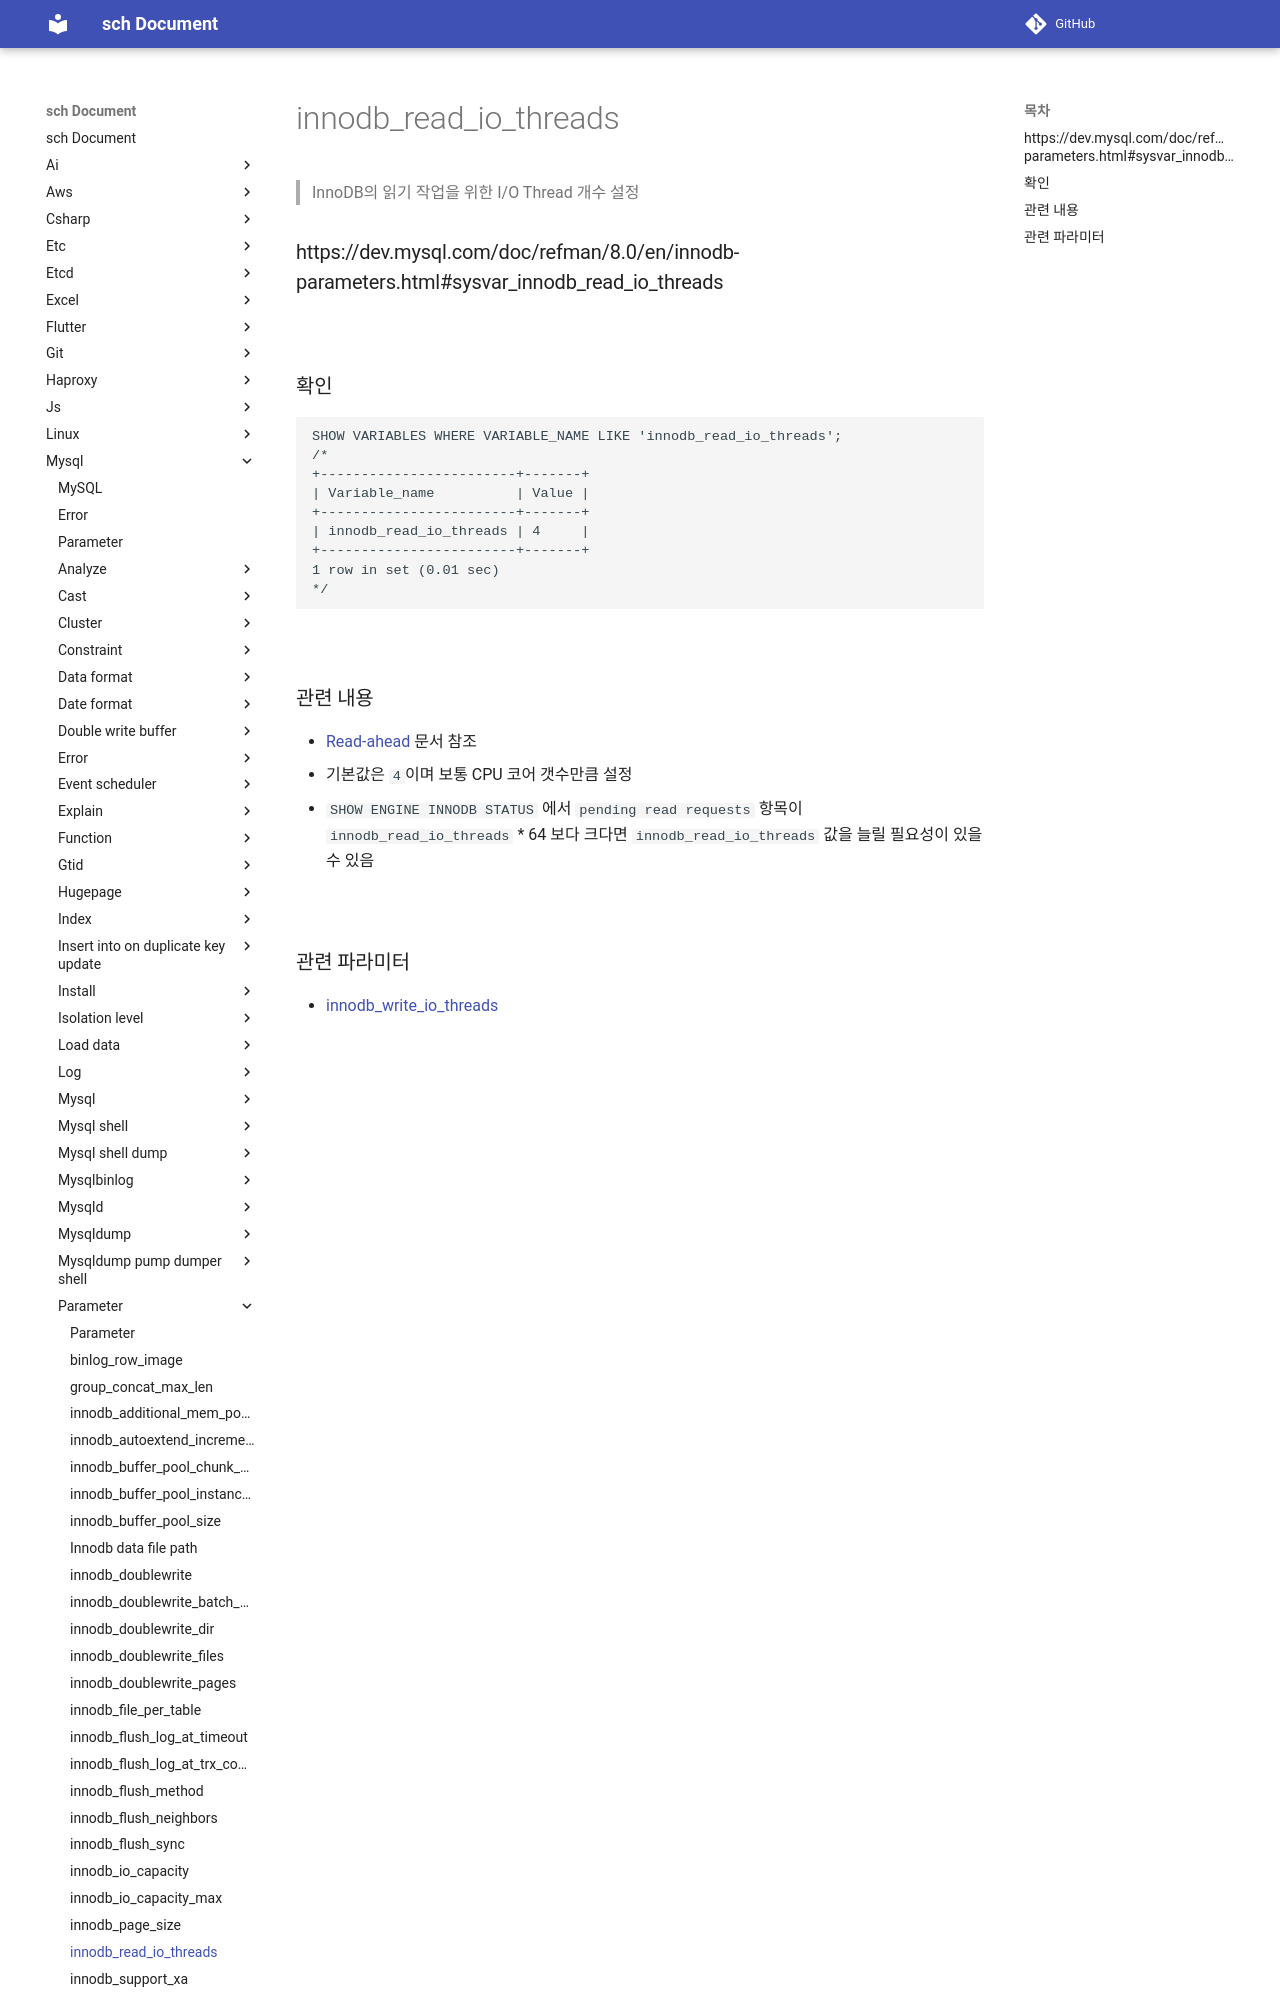

repository: sch6393/sch · page: mysql/parameter/innodb_read_io_threads/index.html · generator: mkdocs

innodb_read_io_threads
===
>InnoDB의 읽기 작업을 위한 I/O Thread 개수 설정

### https://dev.mysql.com/doc/refman/8.0/en/innodb-parameters.html#sysvar_innodb_read_io_threads

<br>

### 확인
```sql
SHOW VARIABLES WHERE VARIABLE_NAME LIKE 'innodb_read_io_threads';
/*
+------------------------+-------+
| Variable_name          | Value |
+------------------------+-------+
| innodb_read_io_threads | 4     |
+------------------------+-------+
1 row in set (0.01 sec)
*/
```

<br>
